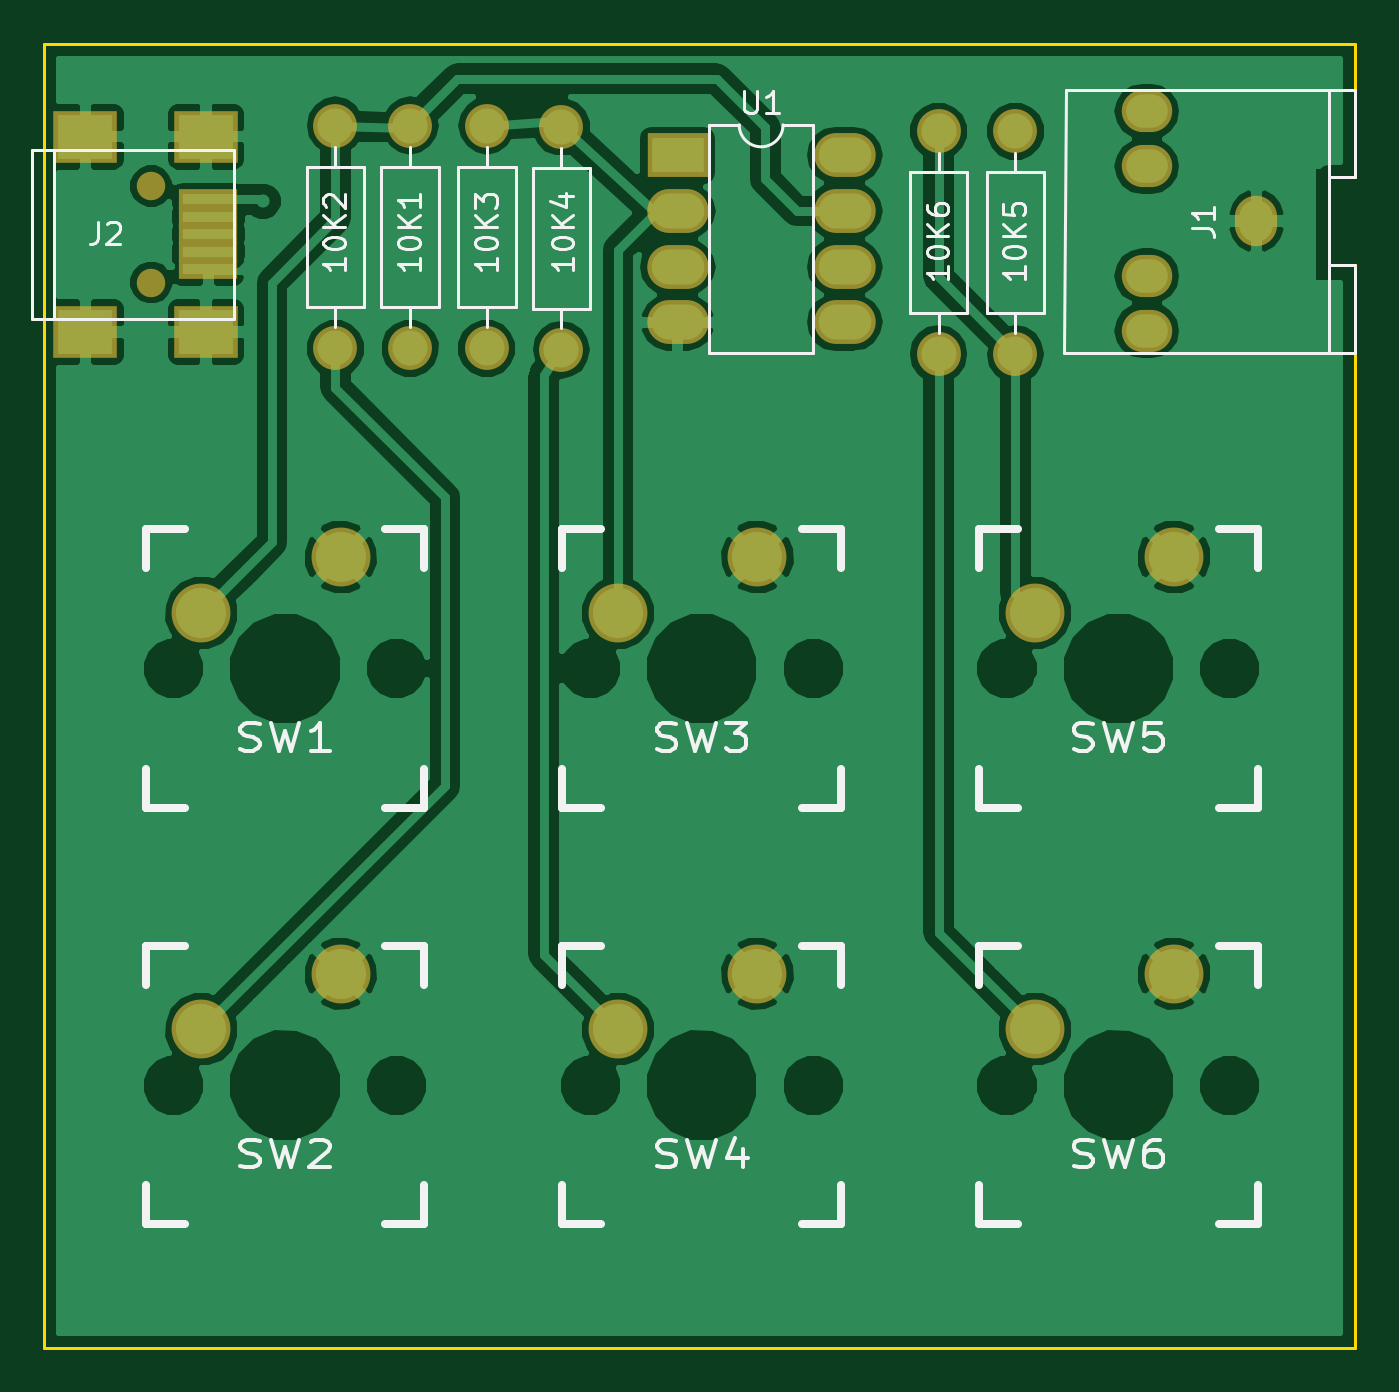
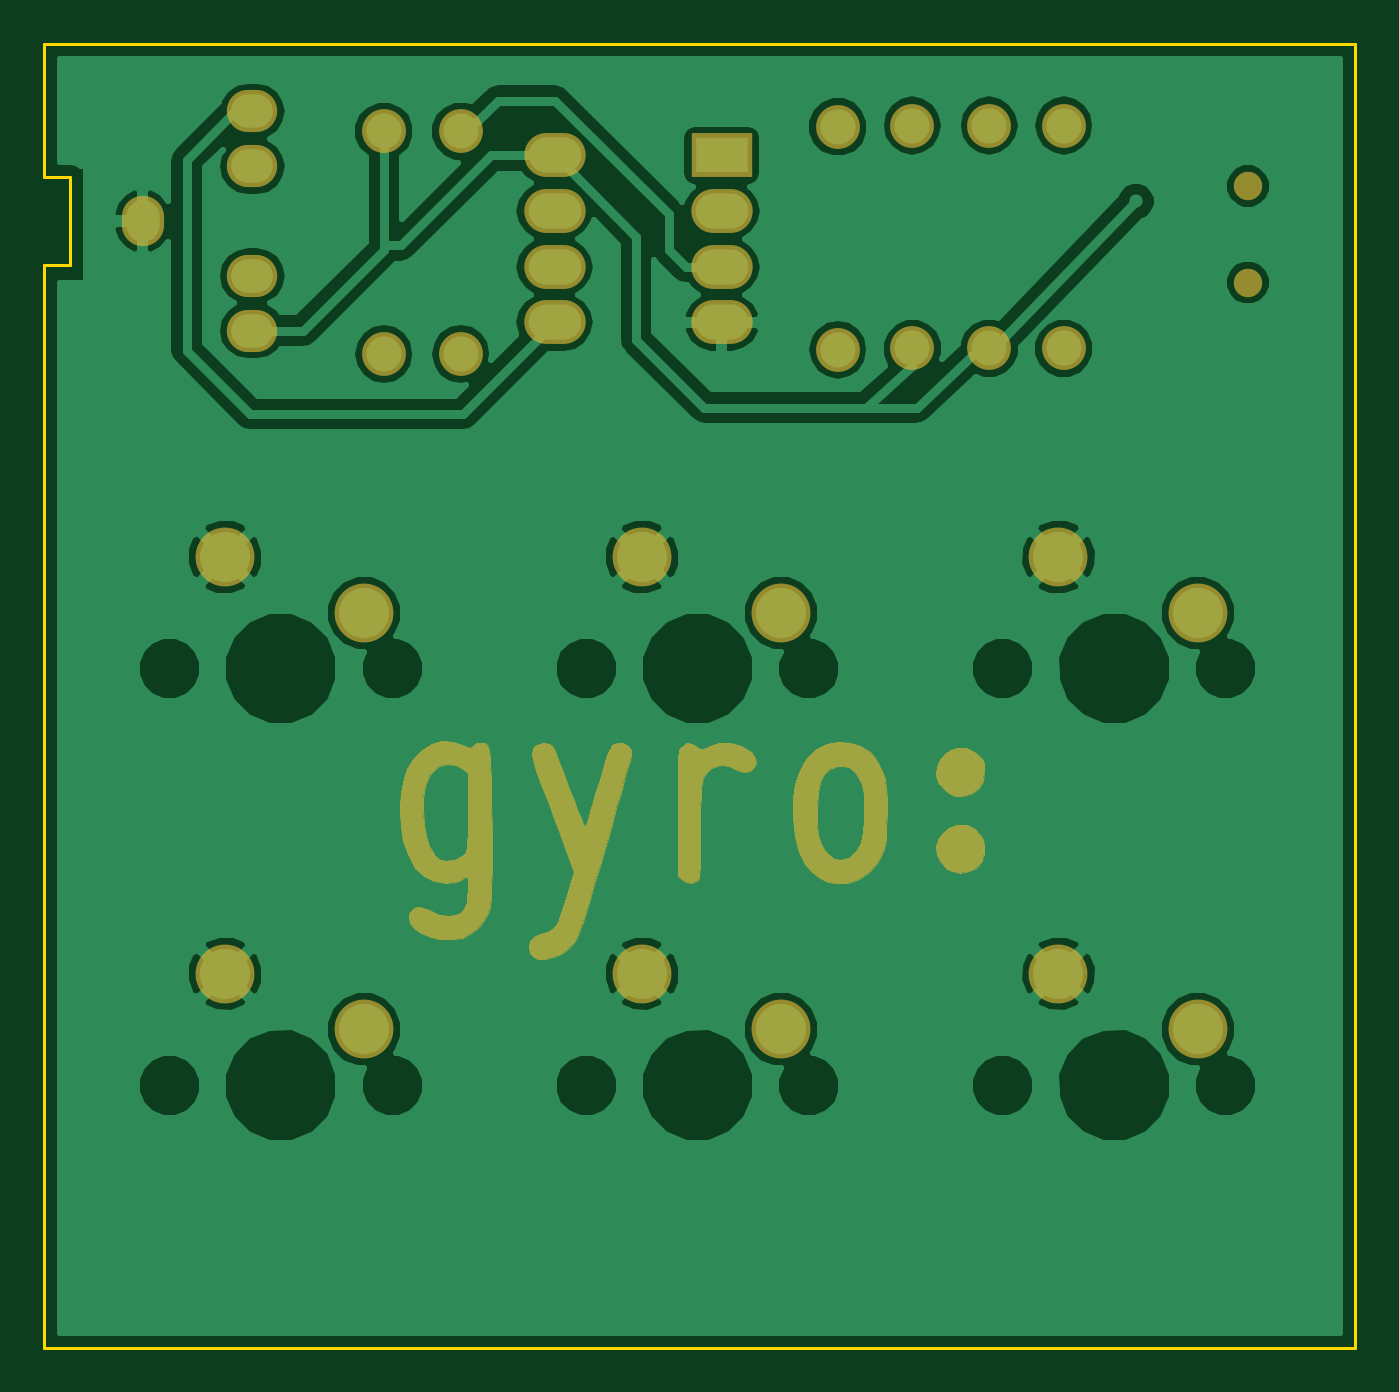
Circuit board: 7 layer files. Board 59.8 x 59.5 mm.
- bottom_copper: StatusLight-THT-B.Cu.gbl (63530 bytes)
- bottom_mask: StatusLight-THT-B.Mask.gbs (20680 bytes)
- bottom_silk: StatusLight-THT-B.SilkS.gbo (287 bytes)
- outline: StatusLight-THT-Edge.Cuts.gbr (765 bytes)
- top_copper: StatusLight-THT-F.Cu.gtl (74782 bytes)
- top_mask: StatusLight-THT-F.Mask.gts (1855 bytes)
- top_silk: StatusLight-THT-F.SilkS.gto (19694 bytes)

=== bottom_copper: StatusLight-THT-B.Cu.gbl (63530 bytes, source omitted) ===
=== bottom_mask: StatusLight-THT-B.Mask.gbs (20680 bytes, source omitted) ===
=== bottom_silk: StatusLight-THT-B.SilkS.gbo ===
G04 #@! TF.FileFunction,Legend,Bot*
%FSLAX46Y46*%
G04 Gerber Fmt 4.6, Leading zero omitted, Abs format (unit mm)*
G04 Created by KiCad (PCBNEW 4.0.6) date Sunday, July 23, 2017 'AMt' 03:34:07 AM*
%MOMM*%
%LPD*%
G01*
G04 APERTURE LIST*
%ADD10C,0.100000*%
G04 APERTURE END LIST*
D10*
M02*

=== outline: StatusLight-THT-Edge.Cuts.gbr ===
G04 #@! TF.FileFunction,Profile,NP*
%FSLAX46Y46*%
G04 Gerber Fmt 4.6, Leading zero omitted, Abs format (unit mm)*
G04 Created by KiCad (PCBNEW 4.0.6) date Sunday, July 23, 2017 'AMt' 03:34:07 AM*
%MOMM*%
%LPD*%
G01*
G04 APERTURE LIST*
%ADD10C,0.100000*%
%ADD11C,0.150000*%
G04 APERTURE END LIST*
D10*
D11*
X169672000Y-81627000D02*
X169672000Y-131027000D01*
X168472000Y-81627000D02*
X169672000Y-81627000D01*
X168472000Y-77627000D02*
X168472000Y-81627000D01*
X169672000Y-77627000D02*
X168472000Y-77627000D01*
X169672000Y-73527000D02*
X169672000Y-77627000D01*
X109872000Y-131027000D02*
X169672000Y-131027000D01*
X109872000Y-71527000D02*
X109872000Y-131027000D01*
X169672000Y-71527000D02*
X109872000Y-71527000D01*
X169672000Y-73527000D02*
X169672000Y-71527000D01*
M02*

=== top_copper: StatusLight-THT-F.Cu.gtl (74782 bytes, source omitted) ===
=== top_mask: StatusLight-THT-F.Mask.gts ===
G04 #@! TF.FileFunction,Soldermask,Top*
%FSLAX46Y46*%
G04 Gerber Fmt 4.6, Leading zero omitted, Abs format (unit mm)*
G04 Created by KiCad (PCBNEW 4.0.6) date Sunday, July 23, 2017 'AMt' 03:34:07 AM*
%MOMM*%
%LPD*%
G01*
G04 APERTURE LIST*
%ADD10C,0.100000*%
%ADD11C,2.686000*%
%ADD12O,1.924000X2.300000*%
%ADD13O,2.300000X1.924000*%
%ADD14R,2.800000X2.000000*%
%ADD15O,2.800000X2.000000*%
%ADD16C,2.000000*%
%ADD17O,2.000000X2.000000*%
%ADD18R,2.700000X0.900000*%
%ADD19R,2.900000X2.400000*%
%ADD20C,1.300000*%
G04 APERTURE END LIST*
D10*
D11*
X123412000Y-113947000D03*
X117062000Y-116487000D03*
X142412000Y-94947000D03*
X136062000Y-97487000D03*
D12*
X165172000Y-79627000D03*
D13*
X160172000Y-82127000D03*
X160172000Y-77127000D03*
X160172000Y-84627000D03*
X160172000Y-74627000D03*
D14*
X138772000Y-76627000D03*
D15*
X146392000Y-84247000D03*
X138772000Y-79167000D03*
X146392000Y-81707000D03*
X138772000Y-81707000D03*
X146392000Y-79167000D03*
X138772000Y-84247000D03*
X146392000Y-76627000D03*
D16*
X126572000Y-85427000D03*
D17*
X126572000Y-75267000D03*
D16*
X123172000Y-85427000D03*
D17*
X123172000Y-75267000D03*
D16*
X130072000Y-85427000D03*
D17*
X130072000Y-75267000D03*
D16*
X133472000Y-75327000D03*
D17*
X133472000Y-85487000D03*
D16*
X154172000Y-75527000D03*
D17*
X154172000Y-85687000D03*
D16*
X150672000Y-75527000D03*
D17*
X150672000Y-85687000D03*
D18*
X117372000Y-78627000D03*
X117372000Y-79427000D03*
X117372000Y-80227000D03*
X117372000Y-81027000D03*
X117372000Y-81827000D03*
D19*
X117272000Y-75777000D03*
X111772000Y-75777000D03*
X117272000Y-84677000D03*
X111772000Y-84677000D03*
D20*
X114772000Y-78027000D03*
X114772000Y-82427000D03*
D11*
X123412000Y-94947000D03*
X117062000Y-97487000D03*
X142412000Y-113947000D03*
X136062000Y-116487000D03*
X161412000Y-94947000D03*
X155062000Y-97487000D03*
X161412000Y-113947000D03*
X155062000Y-116487000D03*
M02*

=== top_silk: StatusLight-THT-F.SilkS.gto (19694 bytes, source omitted) ===
